Image classification data set "dataset" (Mimicom38/SakuraEar-Portfolio on GitHub). Class labels (2): not sakura, sakura.

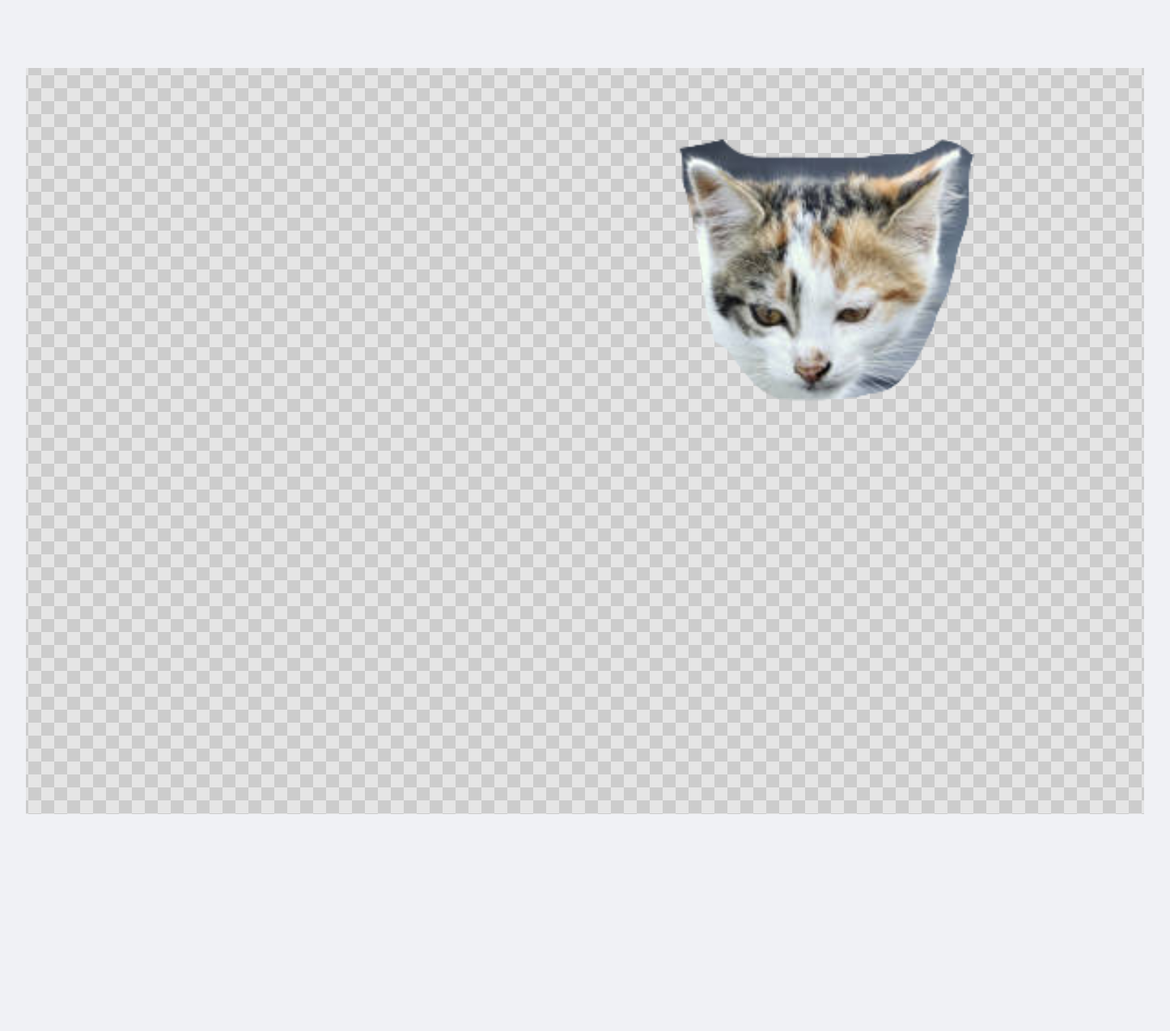
Label: not sakura

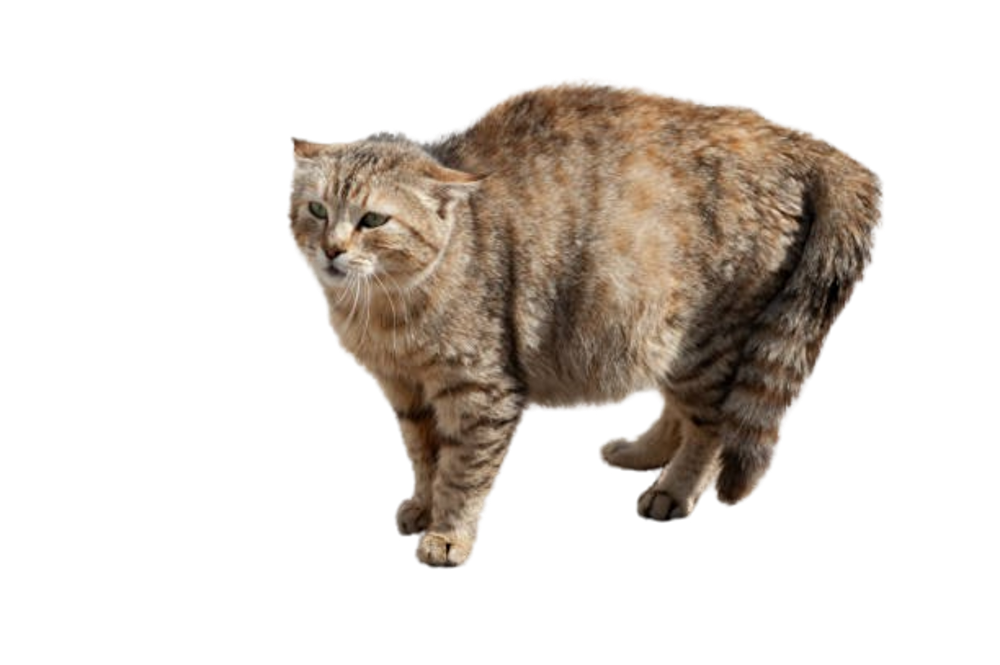
Label: not sakura

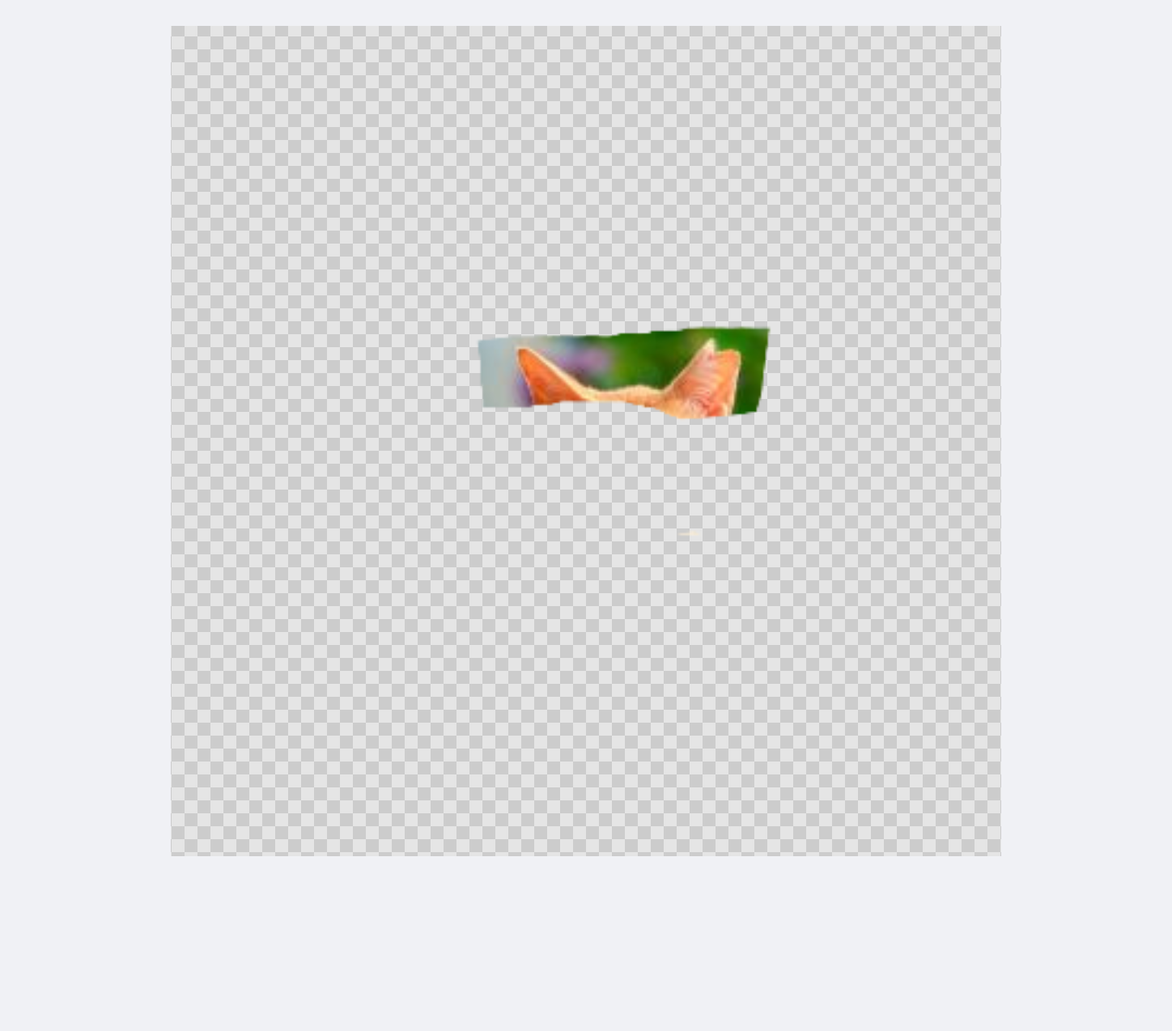
Label: sakura

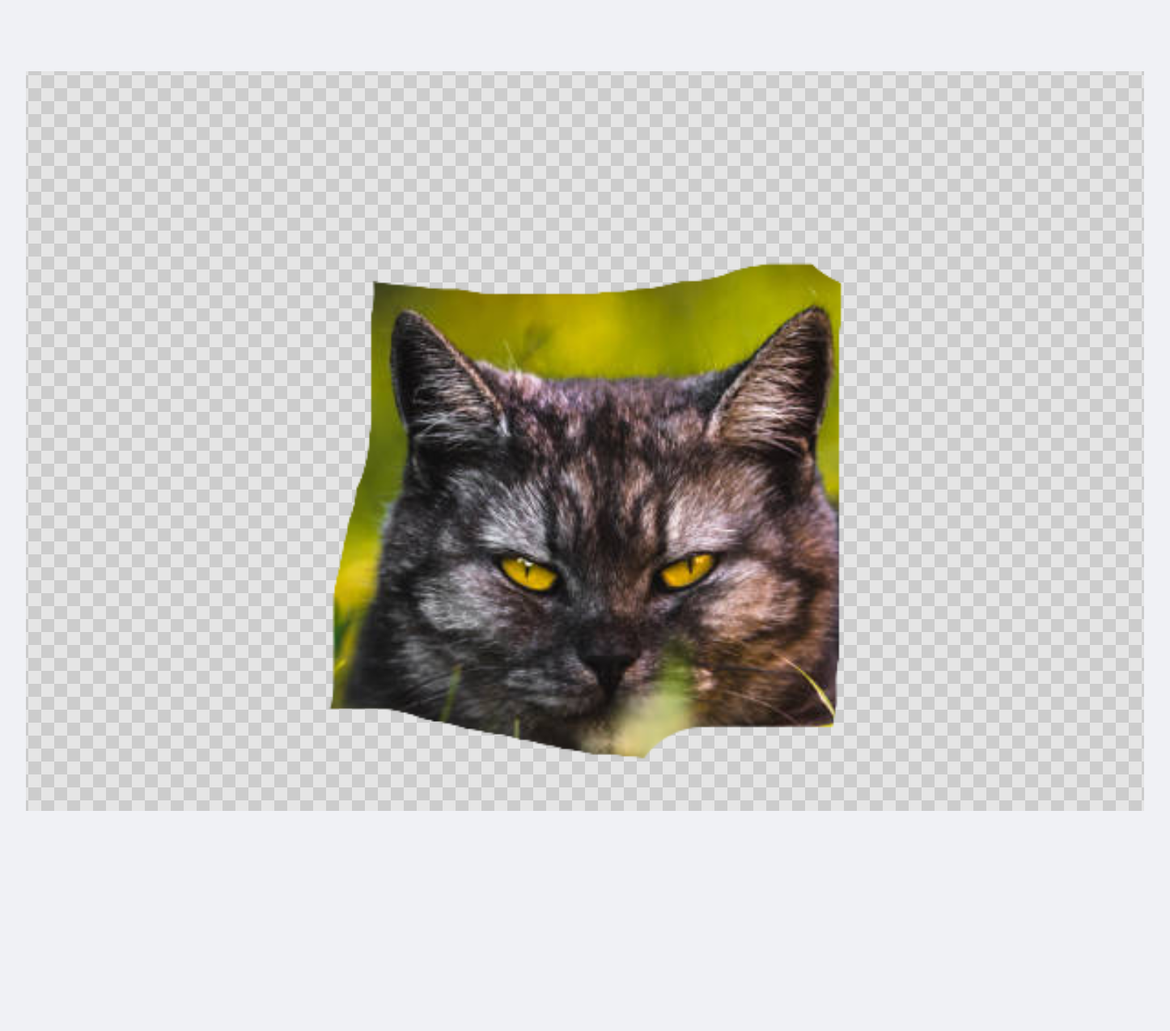
Label: not sakura

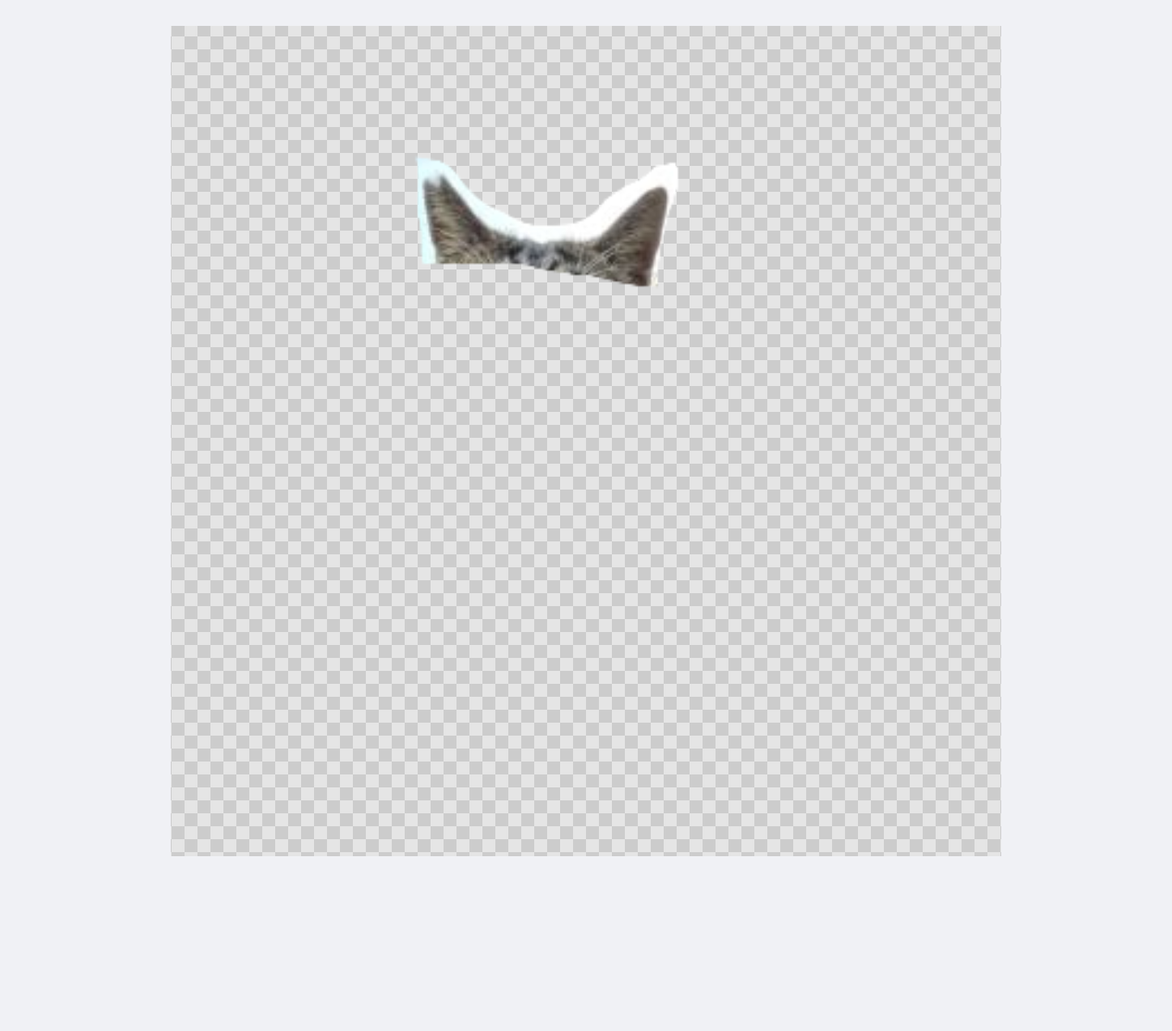
Label: sakura

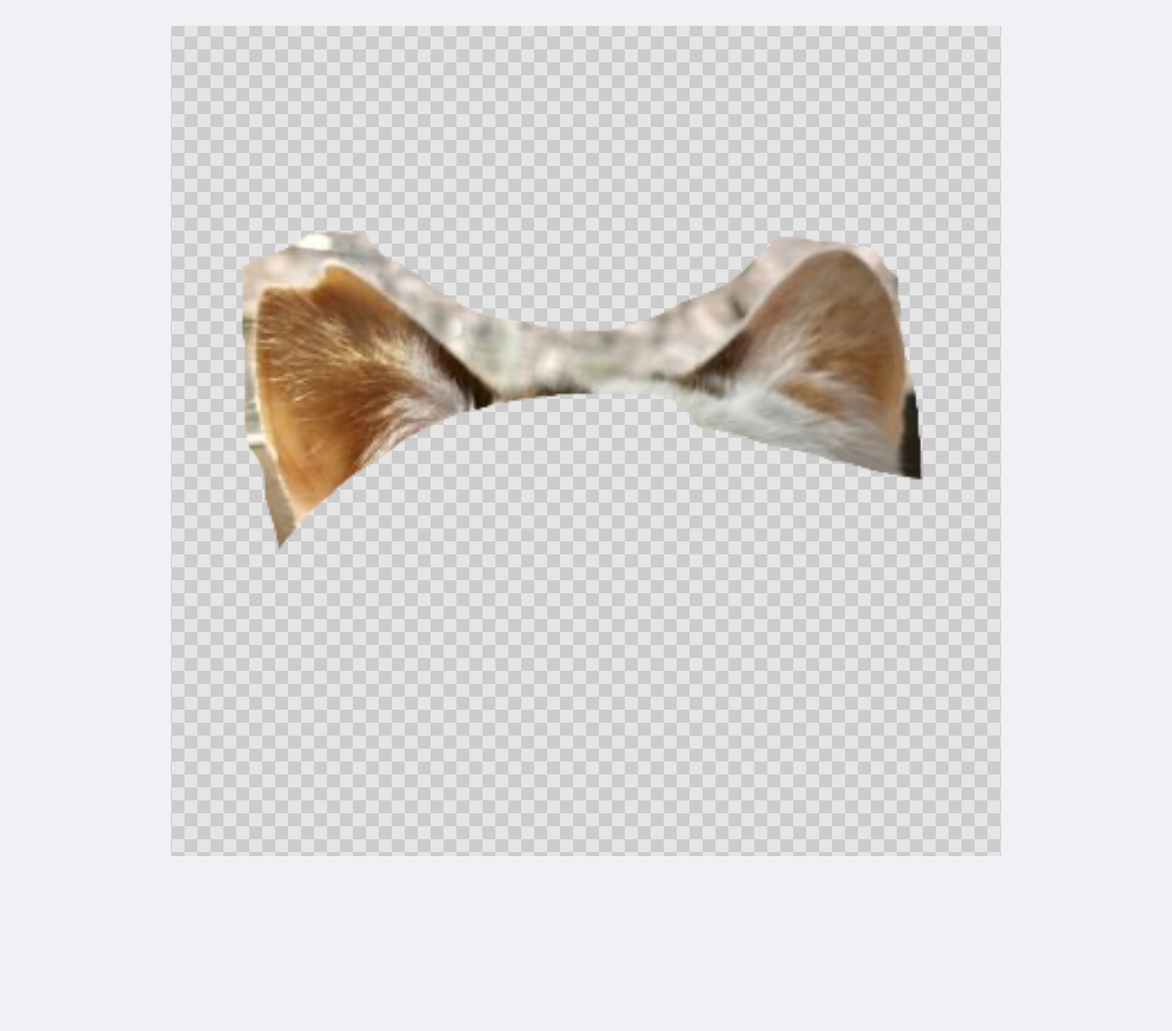
Label: sakura
